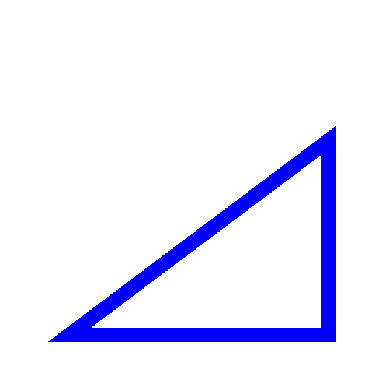

The script that saved this image:
"""
TKC!
3-4-5 Right Triangle
Matthew Wong
Phys 129L Hw5 Pb3
2022-02-10
"""

import numpy as np
import matplotlib.pyplot as plt
from PIL import Image


def draw_triangle(pvals, xcoord, ycoord, width, height, color):
    """Draws a filled in triangle in the following orientation:
    
          /|
         / |
        /  |
        ---

    Args:
        pvals: The pixel value array. The function sets values in the
            pixel value array to the color.
        xcoord: The x-coordinate offset for the bottom left point of 
            the triangle.
        ycoord: The y-coordinate offset.
        width: The width of the base of the triangle.
        height: The height of the triangle.
        color: The color in RGB format given as a tuple.
    """
    for x in range(width):
        y = height*x//width + ycoord
        pvals[x+xcoord, ycoord:y] = color


def main():
    """Draws a 3-4-5 right triangle by setting individual pixels.

    The image is recreated by drawing a blue triangle, then
    drawing a white triangle on top of it.
    """
    # define image parameters
    IMAGEX = 512 # width
    IMAGEY = 512 # height
    BGCOLOR = (255, 255, 255) # white
    FGCOLOR = (0, 0, 255) # color
    
    # pixel values: x, y, color (in RGB)
    pvals = np.full((IMAGEX, IMAGEY, 3), BGCOLOR, dtype="uint8")

    # parameters for the blue triangle
    fg_w = 400
    fg_h = fg_w*3//4
    fg_x = 51
    fg_y = 51
    # draw blue triangle
    draw_triangle(pvals, fg_x, fg_y, fg_w, fg_h, FGCOLOR)

    # parameters for the white triangle
    # scale it by 80%
    bg_w = int(0.8*fg_w)
    bg_h = int(0.8*fg_h)
    # offset it by 20 pixels compared to the other triangle
    # (as measured by bottom right corner)
    bg_x = fg_w - bg_w - 20 + fg_x
    bg_y = 20 + fg_y
    draw_triangle(pvals, bg_x, bg_y, bg_w, bg_h, BGCOLOR)
    
    # flip the image to conform to conventional image coordinates
    plotarr = np.flipud(pvals.transpose(1, 0, 2))
    
    plt.imshow(plotarr, interpolation="none")
    plt.axis("off")
    plt.show()

    # save image to TIFF img.tif
    im = Image.fromarray(plotarr, "RGB")
    im.save("img.tif")


if __name__ == "__main__":
    main()
